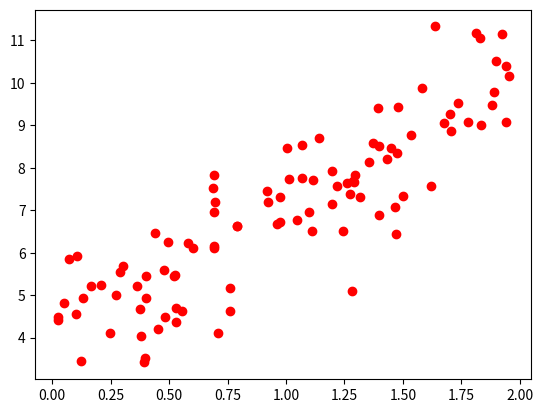

Generate this figure with matplotlib:
import numpy as np
import matplotlib.pyplot as pt

#generate random dataset
X = 2 * np.random.rand(100,1)
y = 4 + 3 * X + np.random.randn(100,1)
pt.plot(X,y, 'ro')

#
X_b = np.c_[np.ones((100, 1)), X] #add x0 = 1 to each instances
theta_best = np.linalg.inv(X_b.T.dot(X_b))

theta_best
